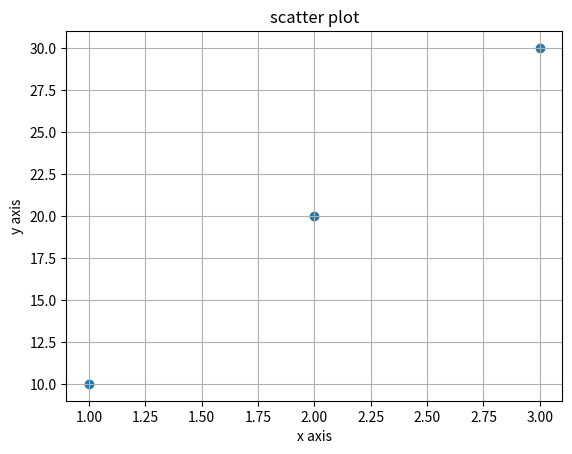

This figure's Python source:
#!/usr/bin/python3
# a module that displays a scatter diagram

import matplotlib.pyplot as plt

x = [1, 2, 3]
y = [10, 20, 30]

plt.scatter(x,y)
plt.title("scatter plot")
plt.grid(True)
plt.xlabel("x axis")
plt.ylabel("y axis")
plt.show()